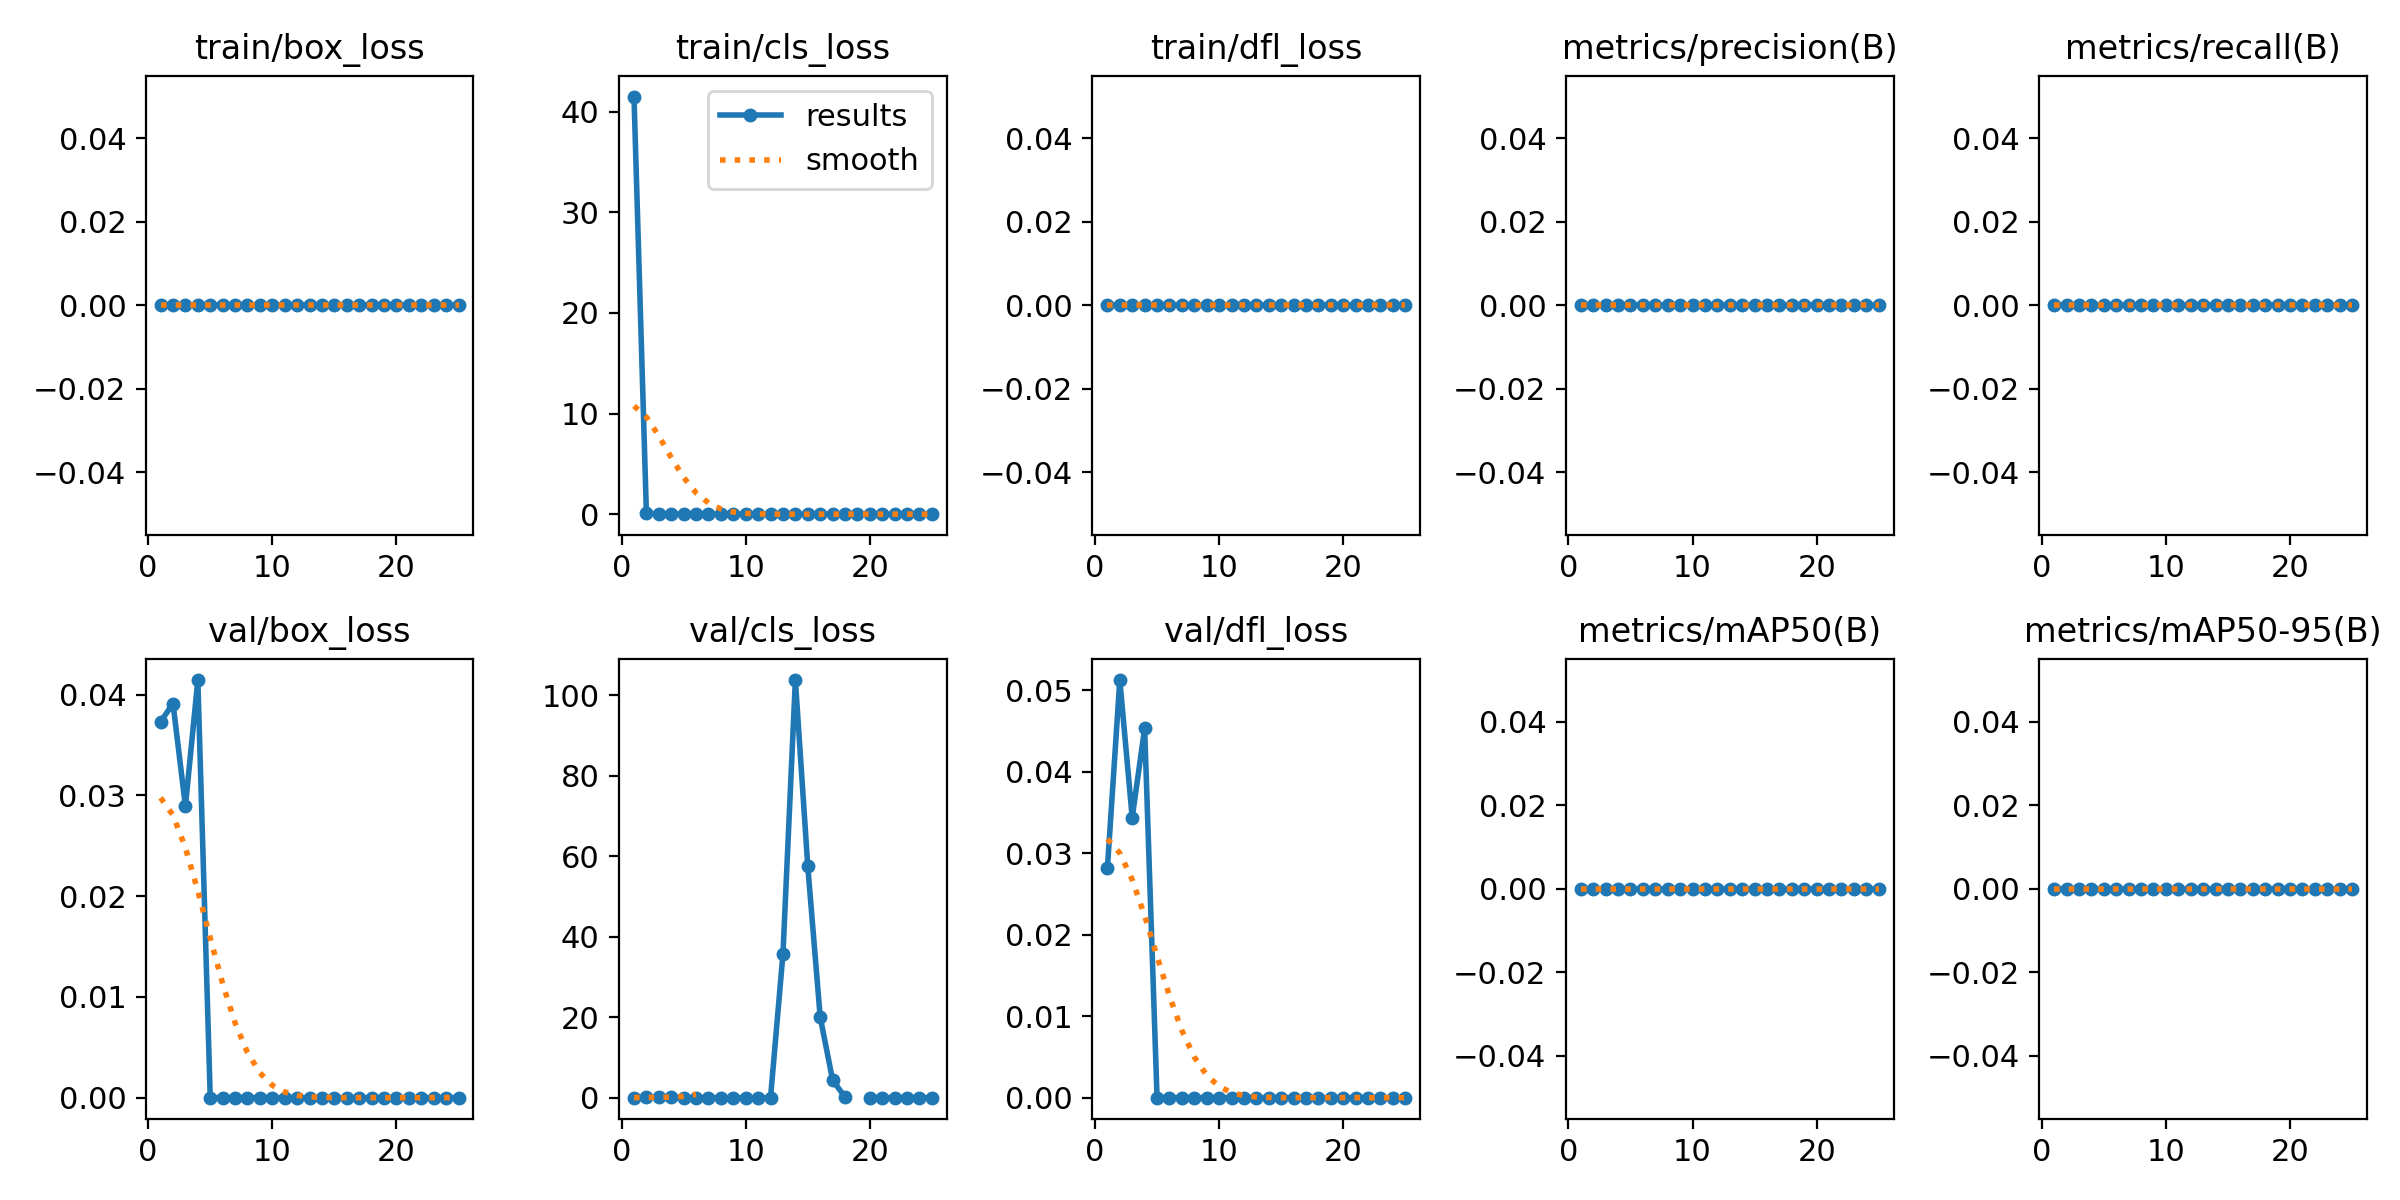

The table this chart was drawn from, first rows:
epoch, time, train/box_loss, train/cls_loss, train/dfl_loss, metrics/precision(B), metrics/recall(B), metrics/mAP50(B), metrics/mAP50-95(B), val/box_loss, val/cls_loss, val/dfl_loss, lr/pg0, lr/pg1, lr/pg2
1, 246.7, 0, 41.51, 0, 0, 0, 0, 0, 0.03732, 0.03516, 0.02814, 0.0005552, 0.0005552, 0.0005552
2, 478, 0, 0.07103, 0, 0, 0, 0, 0, 0.03913, 0.05211, 0.05124, 0.001067, 0.001067, 0.001067
3, 702.9, 0, 0, 0, 0, 0, 0, 0, 0.02893, 0.05654, 0.03436, 0.001535, 0.001535, 0.001535
4, 921.7, 0, 0, 0, 0, 0, 0, 0, 0.04146, 0.05808, 0.04531, 0.001469, 0.001469, 0.001469
5, 1145, 0, 0, 0, 0, 0, 0, 0, 0, 0, 0, 0.001403, 0.001403, 0.001403
6, 1369, 0, 0, 0, 0, 0, 0, 0, 0, 0, 0, 0.001337, 0.001337, 0.001337
7, 1598, 0, 0, 0, 0, 0, 0, 0, 0, 0, 0, 0.001271, 0.001271, 0.001271
8, 1829, 0, 0, 0, 0, 0, 0, 0, 0, 0.01133, 0, 0.001205, 0.001205, 0.001205
9, 2059, 0, 0, 0, 0, 0, 0, 0, 0, 0.00076, 0, 0.001139, 0.001139, 0.001139
10, 2278, 0, 0, 0, 0, 0, 0, 0, 0, 0, 0, 0.001073, 0.001073, 0.001073
11, 2502, 0, 0, 0, 0, 0, 0, 0, 0, 0, 0, 0.001007, 0.001007, 0.001007
12, 2725, 0, 0, 0, 0, 0, 0, 0, 0, 0, 0, 0.0009409, 0.0009409, 0.0009409
13, 2947, 0, 0, 0, 0, 0, 0, 0, 0, 35.7, 0, 0.0008748, 0.0008748, 0.0008748
14, 3169, 0, 0, 0, 0, 0, 0, 0, 0, 103.8, 0, 0.0008088, 0.0008088, 0.0008088
15, 3392, 0, 0, 0, 0, 0, 0, 0, 0, 57.54, 0, 0.0007428, 0.0007428, 0.0007428
16, 3637, 0, 0, 0, 0, 0, 0, 0, 0, 20.07, 0, 0.0006768, 0.0006768, 0.0006768
17, 3857, 0, 0, 0, 0, 0, 0, 0, 0, 4.393, 0, 0.0006108, 0.0006108, 0.0006108
18, 4075, 0, 0, 0, 0, 0, 0, 0, 0, 0.1368, 0, 0.0005448, 0.0005448, 0.0005448
19, 4294, 0, 0, 0, 0, 0, 0, 0, 0, nan, 0, 0.0004788, 0.0004788, 0.0004788
20, 4512, 0, 2e-05, 0, 0, 0, 0, 0, 0, 1e-05, 0, 0.0004127, 0.0004127, 0.0004127
21, 4731, 0, 0, 0, 0, 0, 0, 0, 0, 0, 0, 0.0003467, 0.0003467, 0.0003467
22, 4948, 0, 0, 0, 0, 0, 0, 0, 0, 0, 0, 0.0002807, 0.0002807, 0.0002807
23, 5163, 0, 0, 0, 0, 0, 0, 0, 0, 0, 0, 0.0002147, 0.0002147, 0.0002147
24, 5378, 0, 0, 0, 0, 0, 0, 0, 0, 0, 0, 0.0001487, 0.0001487, 0.0001487
25, 5592, 0, 0, 0, 0, 0, 0, 0, 0, 0, 0, 8.26832e-05, 8.26832e-05, 8.26832e-05
